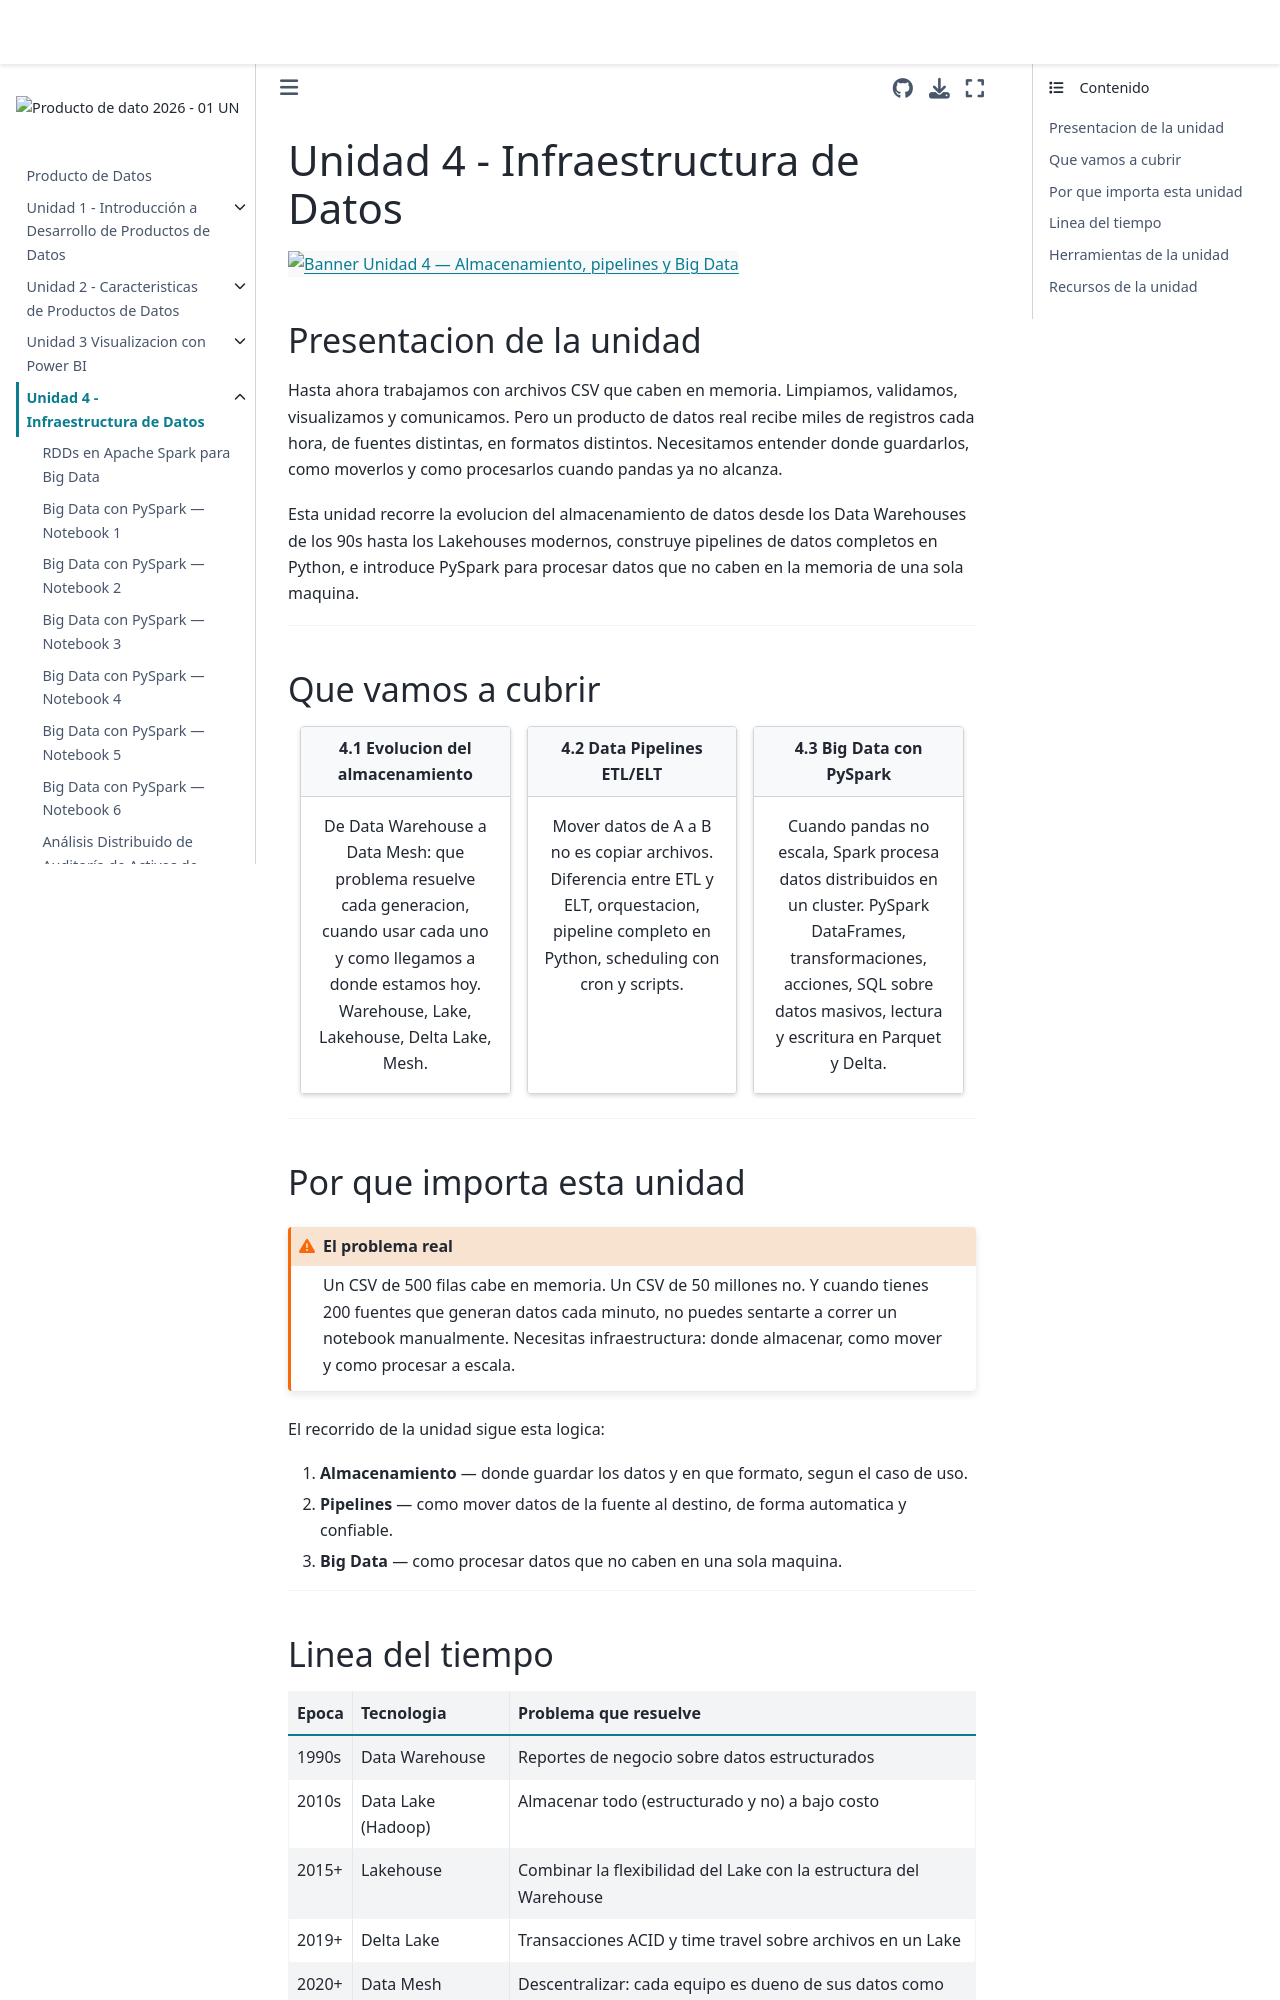

repository: SerHol17/Producto-de-dato-unal · page: Unidad4.html · generator: jekyll

# Unidad 4 - Infraestructura de Datos

```{image} _static/images/banner_unidad4.png
:alt: Banner Unidad 4 — Almacenamiento, pipelines y Big Data
:class: bg-light
:width: 100%
```

## Presentacion de la unidad

Hasta ahora trabajamos con archivos CSV que caben en memoria. Limpiamos, validamos, visualizamos y comunicamos. Pero un producto de datos real recibe miles de registros cada hora, de fuentes distintas, en formatos distintos. Necesitamos entender donde guardarlos, como moverlos y como procesarlos cuando pandas ya no alcanza.

Esta unidad recorre la evolucion del almacenamiento de datos desde los Data Warehouses de los 90s hasta los Lakehouses modernos, construye pipelines de datos completos en Python, e introduce PySpark para procesar datos que no caben en la memoria de una sola maquina.

---

## Que vamos a cubrir

::::{grid} 1 1 2 3
:class-container: text-center
:gutter: 3

:::{grid-item-card}
:link: notebooks/U4_S1_almacenamiento
:link-type: doc
:class-header: bg-light

**4.1 Evolucion del almacenamiento**
^^^

De Data Warehouse a Data Mesh: que problema resuelve cada generacion, cuando usar cada uno y como llegamos a donde estamos hoy. Warehouse, Lake, Lakehouse, Delta Lake, Mesh.
:::

:::{grid-item-card}
:link: notebooks/U4_S2_pipelines
:link-type: doc
:class-header: bg-light

**4.2 Data Pipelines ETL/ELT**
^^^

Mover datos de A a B no es copiar archivos. Diferencia entre ETL y ELT, orquestacion, pipeline completo en Python, scheduling con cron y scripts.
:::

:::{grid-item-card}
:link: notebooks/U4_S3_pyspark
:link-type: doc
:class-header: bg-light

**4.3 Big Data con PySpark**
^^^

Cuando pandas no escala, Spark procesa datos distribuidos en un cluster. PySpark DataFrames, transformaciones, acciones, SQL sobre datos masivos, lectura y escritura en Parquet y Delta.
:::

::::

---

## Por que importa esta unidad

```{admonition} El problema real
:class: warning
Un CSV de 500 filas cabe en memoria. Un CSV de 50 millones no. Y cuando tienes 200 fuentes que generan datos cada minuto, no puedes sentarte a correr un notebook manualmente. Necesitas infraestructura: donde almacenar, como mover y como procesar a escala.
```

El recorrido de la unidad sigue esta logica:

1. **Almacenamiento** — donde guardar los datos y en que formato, segun el caso de uso.
2. **Pipelines** — como mover datos de la fuente al destino, de forma automatica y confiable.
3. **Big Data** — como procesar datos que no caben en una sola maquina.

---
